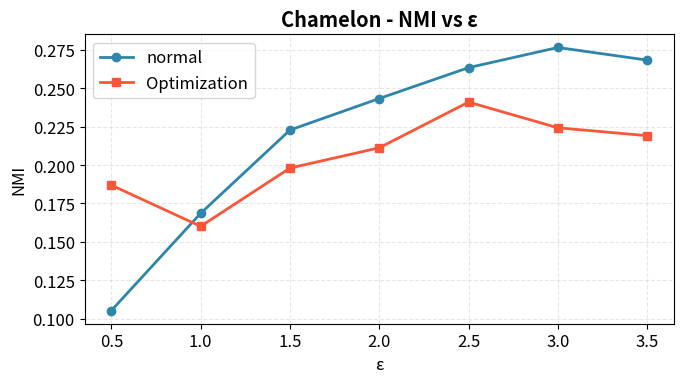
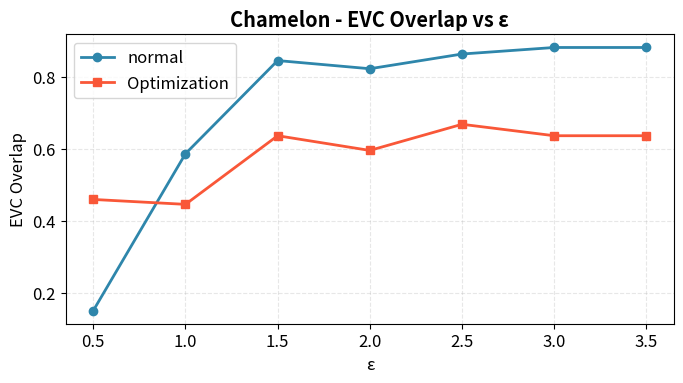
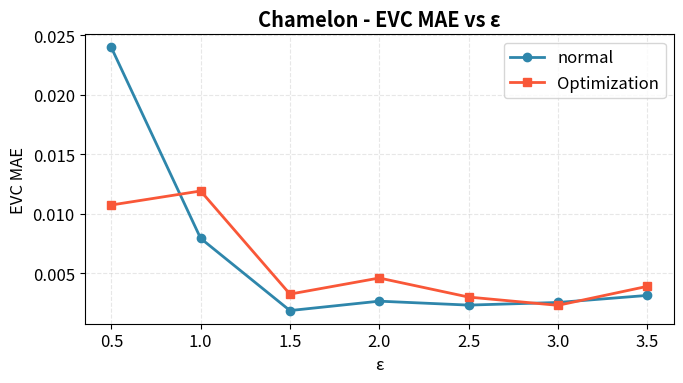
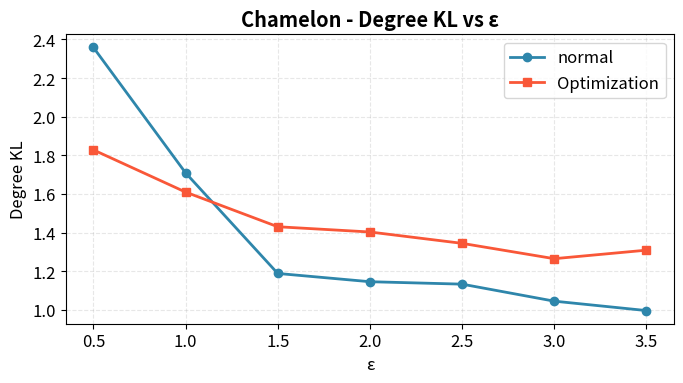
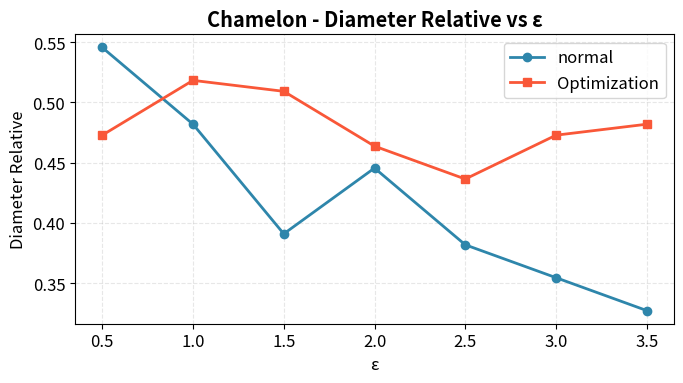
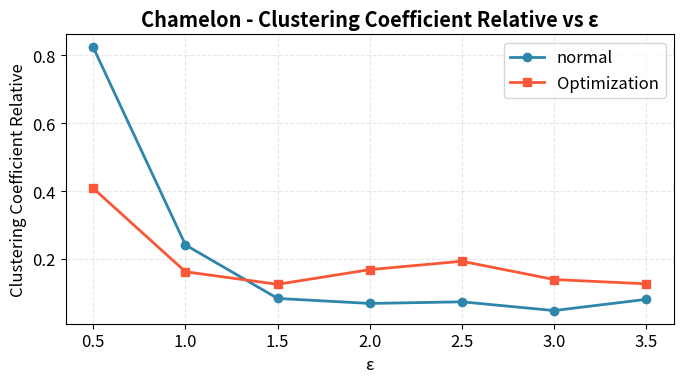
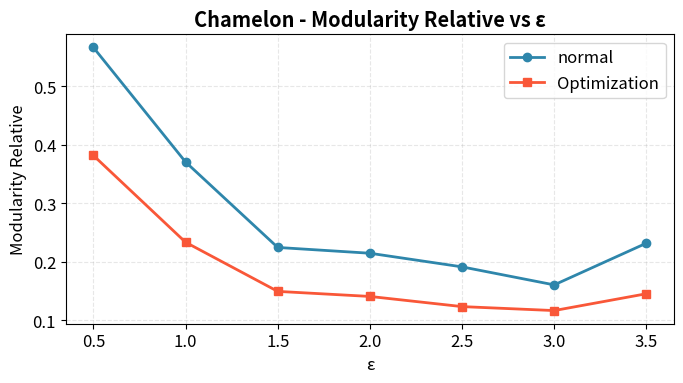

These figures' Python source, in order:
import numpy as np
import matplotlib.pyplot as plt
import os  # 用于创建文件夹

# ===================== 数据1（你原来的数据） =====================

save_dir = "./charts/"
if not os.path.exists(save_dir):
    os.makedirs(save_dir)
dataset_name = "Chamelon"
eps = [0.5, 1, 1.5, 2, 2.5, 3, 3.5]

all_nmi_arr= [np.float64(0.10526870981676559), np.float64(0.16857673701970527), np.float64(0.22277931721013577), np.float64(0.2433260953880237), np.float64(0.2634230492279347), np.float64(0.27653664804611816), np.float64(0.26831634877029376)]
all_evc_overlap= [np.float64(0.15), np.float64(0.5863636363636364), np.float64(0.8454545454545455), np.float64(0.8227272727272729), np.float64(0.8636363636363636), np.float64(0.8818181818181816), np.float64(0.8818181818181821)] 
all_evc_MAE= [np.float64(0.02397476386084223), np.float64(0.007920292233807394), np.float64(0.001846043957539551), np.float64(0.0026364400338896024), np.float64(0.0023059598326851077), np.float64(0.002526379917922636), np.float64(0.003120036097720605)]
all_deg_kl= [np.float64(2.358138791906158), np.float64(1.709091395278491), np.float64(1.1884001971623517), np.float64(1.1456465222005425), np.float64(1.133057407428656), np.float64(1.0449751568896866), np.float64(0.9962525032591498)]
all_diam_rel= [np.float64(0.5454545454545453), np.float64(0.48181818181818165), np.float64(0.39090909090909093), np.float64(0.44545454545454544), np.float64(0.3818181818181817), np.float64(0.3545454545454545), np.float64(0.32727272727272727)]
all_cc_rel= [np.float64(0.8236013406769389), np.float64(0.24115588687731132), np.float64(0.08336667350628123), np.float64(0.06852707229124066), np.float64(0.07331441177652429), np.float64(0.04752155845381608), np.float64(0.08066886900598663)]
all_mod_rel= [np.float64(0.5659459731137823), np.float64(0.37044396353984155), np.float64(0.22459102438326978), np.float64(0.21469693628019543), np.float64(0.19143063367803728), np.float64(0.16067173993489706), np.float64(0.2318674349078159)]


nmi_1 = all_nmi_arr
overlap_1 =all_evc_overlap
mae_1 =all_evc_MAE
deg_kl_1 =all_deg_kl
diam_1 =all_diam_rel
cc_1 =all_cc_rel
mod_1 =all_mod_rel

# ===================== 数据2（你刚发的新数据） =====================
all_nmi_arr= [np.float64(0.1869253932766368), np.float64(0.16012252293023482), np.float64(0.1980408259939664), np.float64(0.2112305058247647), np.float64(0.24099992799582037), np.float64(0.22426160321912506), np.float64(0.21910803422678593)]
all_evc_overlap= [np.float64(0.45909090909090916), np.float64(0.4454545454545455), np.float64(0.6363636363636364), np.float64(0.5954545454545455), np.float64(0.6681818181818182), np.float64(0.6363636363636364), np.float64(0.6363636363636365)]
all_evc_MAE= [np.float64(0.010725311989388914), np.float64(0.011904602327510718), np.float64(0.0032305732283285774), np.float64(0.004584723678551405), np.float64(0.0029820385775883107), np.float64(0.002287181424467024), np.float64(0.003882441237598092)]       
all_deg_kl= [np.float64(1.8279524337747382), np.float64(1.609580627896553), np.float64(1.4301987905644586), np.float64(1.4030421334076744), np.float64(1.3442782545430971), np.float64(1.264824317051005), np.float64(1.3089075018114782)]
all_diam_rel= [np.float64(0.47272727272727266), np.float64(0.5181818181818182), np.float64(0.509090909090909), np.float64(0.46363636363636357), np.float64(0.43636363636363634), np.float64(0.47272727272727255), np.float64(0.48181818181818165)]
all_cc_rel= [np.float64(0.4080461256272847), np.float64(0.1620621995175383), np.float64(0.12498363293366385), np.float64(0.1682708924357094), np.float64(0.19302097451281844), np.float64(0.13909638234726657), np.float64(0.12644354831034949)]
all_mod_rel= [np.float64(0.38157143752650735), np.float64(0.23344383746539946), np.float64(0.14957519296646649), np.float64(0.14095611922542017), np.float64(0.1236022453056214), np.float64(0.1168302502920475), np.float64(0.14554215091592096)]
nmi_2 = all_nmi_arr
overlap_2 =all_evc_overlap
mae_2 =all_evc_MAE
deg_kl_2 =all_deg_kl
diam_2 =all_diam_rel
cc_2 =all_cc_rel
mod_2 =all_mod_rel

metrics = [
    ("NMI", nmi_1, nmi_2),
    ("EVC Overlap", overlap_1, overlap_2),
    ("EVC MAE", mae_1, mae_2),
    ("Degree KL", deg_kl_1, deg_kl_2),
    ("Diameter Relative", diam_1, diam_2),
    ("Clustering Coefficient Relative", cc_1, cc_2),
    ("Modularity Relative", mod_1, mod_2)
]

# ===================== 绘图 =====================
plt.rcParams['font.size'] = 12
color1 = '#2E86AB'  # 数据1颜色：蓝色
color2 = '#F95738'  # 数据2颜色：红色

for name, data1, data2 in metrics:
    plt.figure(figsize=(7, 4))
    
    # 画两条线
    plt.plot(eps, data1, marker='o', linewidth=2, markersize=6, color=color1, label='normal')
    plt.plot(eps, data2, marker='s', linewidth=2, markersize=6, color=color2, label='Optimization')
    
    plt.title(f"{dataset_name} - {name} vs ε", fontweight='bold')
    plt.xlabel("ε")
    plt.ylabel(name)
    plt.grid(alpha=0.3, linestyle='--')
    plt.legend()
    plt.tight_layout()

    save_path = os.path.join(save_dir, f"{name}.png")
    plt.savefig(save_path, dpi=300, bbox_inches='tight')  # 高清300dpi
    print(f"已保存: {save_path}")

    plt.show()
